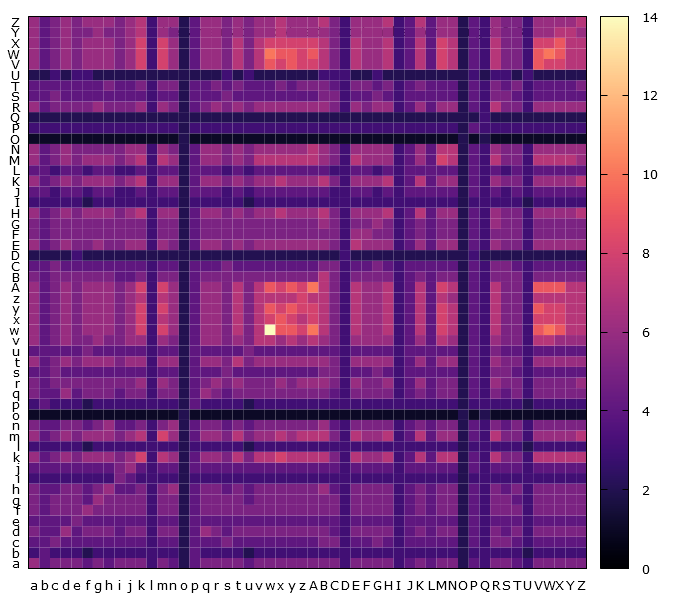

The file beside this chart, header and first rows:
, a, b, c, d, e, f, g, h, i, j, k, l, m, n, o, p, q, r, s, t, u, v, w
a, 6, 4, 5, 5, 5, 4, 5, 4, 5, 5, 5, 3, 5, 4, 2, 4, 5, 5, 5, 5, 4, 5, 5
b, 3, 4, 3, 3, 3, 2, 3, 3, 3, 3, 3, 3, 3, 3, 2, 4, 3, 3, 3, 3, 2, 3, 3
c, 4, 4, 5, 4, 4, 4, 4, 4, 4, 4, 4, 3, 4, 4, 2, 4, 4, 4, 5, 4, 4, 4, 4
d, 5, 4, 4, 6, 4, 5, 5, 5, 4, 5, 5, 3, 5, 5, 2, 4, 6, 5, 4, 5, 5, 5, 5
e, 4, 4, 4, 4, 5, 4, 4, 4, 4, 4, 4, 3, 4, 4, 2, 4, 4, 4, 4, 4, 4, 4, 4
f, 5, 4, 5, 5, 5, 6, 5, 5, 5, 5, 5, 3, 5, 5, 2, 4, 5, 5, 5, 5, 5, 5, 5
g, 5, 4, 5, 5, 5, 4, 6, 5, 5, 5, 5, 3, 5, 5, 2, 4, 5, 5, 5, 5, 4, 5, 5
h, 5, 4, 4, 5, 5, 4, 5, 6, 4, 4, 5, 3, 5, 6, 2, 4, 5, 5, 4, 5, 4, 5, 5
i, 3, 3, 3, 3, 3, 3, 3, 3, 5, 4, 3, 3, 3, 3, 2, 3, 3, 3, 3, 3, 3, 3, 3
j, 4, 4, 4, 4, 4, 4, 4, 4, 5, 6, 4, 3, 4, 4, 2, 4, 4, 4, 4, 4, 4, 4, 4
k, 6, 4, 5, 6, 5, 6, 6, 6, 5, 6, 8, 3, 7, 6, 2, 4, 6, 6, 5, 7, 5, 7, 7
l, 3, 3, 3, 3, 3, 2, 3, 3, 3, 3, 3, 3, 3, 3, 2, 3, 3, 3, 3, 3, 2, 3, 3
m, 6, 4, 5, 6, 5, 6, 6, 6, 5, 6, 7, 3, 8, 6, 2, 4, 6, 6, 5, 7, 5, 6, 6
n, 5, 4, 4, 5, 5, 4, 5, 6, 4, 4, 5, 3, 5, 6, 2, 4, 5, 5, 4, 5, 4, 5, 5
o, 1, 1, 1, 1, 1, 1, 1, 1, 1, 1, 1, 1, 1, 1, 2, 1, 1, 1, 1, 1, 1, 1, 1
p, 3, 4, 3, 3, 3, 2, 3, 3, 3, 3, 3, 3, 3, 3, 2, 4, 3, 3, 3, 3, 2, 3, 3
q, 5, 4, 4, 6, 4, 5, 5, 5, 4, 5, 5, 3, 5, 5, 2, 4, 6, 5, 4, 5, 5, 5, 5
r, 5, 4, 5, 5, 5, 5, 5, 5, 5, 5, 6, 3, 6, 5, 2, 4, 5, 6, 5, 6, 5, 5, 5
s, 4, 4, 5, 4, 4, 4, 4, 4, 4, 4, 4, 3, 4, 4, 2, 4, 4, 4, 5, 4, 4, 4, 4
t, 6, 4, 5, 6, 5, 6, 6, 6, 5, 6, 6, 3, 6, 6, 2, 4, 6, 6, 5, 7, 5, 6, 6
u, 4, 4, 4, 4, 4, 5, 4, 4, 4, 4, 4, 3, 4, 4, 2, 4, 4, 4, 4, 4, 5, 4, 4
v, 6, 4, 5, 6, 5, 5, 6, 5, 5, 6, 6, 3, 6, 5, 2, 4, 6, 6, 5, 6, 5, 7, 7
w, 6, 4, 5, 6, 5, 6, 6, 6, 5, 6, 8, 3, 8, 6, 2, 4, 6, 6, 5, 7, 5, 7, 14
x, 6, 4, 5, 6, 5, 6, 6, 6, 5, 6, 8, 3, 7, 6, 2, 4, 6, 6, 5, 7, 5, 7, 8
y, 6, 4, 5, 6, 5, 6, 6, 6, 5, 6, 8, 3, 8, 6, 2, 4, 6, 6, 5, 7, 5, 7, 9
z, 6, 4, 5, 6, 5, 6, 6, 6, 5, 6, 7, 3, 7, 6, 2, 4, 6, 6, 5, 7, 5, 7, 7
A, 6, 4, 5, 6, 5, 6, 6, 6, 5, 6, 8, 3, 8, 6, 2, 4, 6, 6, 5, 7, 5, 7, 9
B, 5, 4, 5, 5, 5, 5, 5, 5, 4, 4, 5, 3, 5, 5, 2, 4, 5, 5, 5, 5, 5, 5, 5
C, 4, 4, 5, 4, 4, 4, 4, 4, 4, 4, 4, 3, 4, 4, 2, 4, 4, 4, 5, 4, 4, 4, 4
D, 2, 2, 2, 2, 3, 2, 2, 2, 2, 2, 2, 2, 2, 2, 2, 2, 2, 2, 2, 2, 2, 2, 2
E, 6, 4, 5, 6, 5, 5, 6, 5, 5, 6, 6, 3, 6, 5, 2, 4, 6, 6, 5, 6, 5, 6, 6
F, 5, 4, 5, 5, 5, 5, 5, 5, 5, 5, 5, 3, 5, 5, 2, 4, 5, 5, 5, 5, 5, 5, 5
G, 5, 4, 5, 5, 5, 5, 5, 5, 5, 5, 5, 3, 5, 5, 2, 4, 5, 5, 5, 5, 5, 5, 5
H, 6, 4, 5, 6, 5, 6, 6, 6, 5, 6, 7, 3, 6, 6, 2, 4, 6, 6, 5, 6, 5, 6, 6
I, 3, 3, 3, 3, 3, 2, 3, 3, 3, 3, 3, 3, 3, 3, 2, 3, 3, 3, 3, 3, 2, 3, 3
J, 4, 4, 3, 4, 4, 3, 4, 4, 3, 3, 4, 3, 4, 4, 2, 4, 4, 4, 3, 4, 3, 4, 4
K, 6, 4, 5, 6, 5, 6, 6, 6, 5, 6, 7, 3, 6, 6, 2, 4, 6, 6, 5, 6, 5, 6, 6
L, 4, 4, 3, 4, 4, 3, 4, 4, 3, 3, 4, 3, 4, 4, 2, 4, 4, 4, 3, 4, 3, 4, 4
M, 6, 4, 5, 6, 5, 6, 6, 6, 5, 6, 7, 3, 7, 6, 2, 4, 6, 6, 5, 6, 5, 7, 7
N, 6, 4, 5, 6, 5, 5, 5, 5, 5, 6, 6, 3, 6, 5, 2, 4, 6, 6, 5, 6, 5, 6, 6
O, 1, 1, 1, 1, 1, 1, 1, 1, 1, 1, 1, 1, 1, 1, 2, 1, 1, 1, 1, 1, 1, 1, 1
P, 3, 3, 3, 3, 3, 3, 3, 3, 3, 3, 3, 3, 3, 3, 2, 3, 3, 3, 3, 3, 3, 3, 3
Q, 2, 2, 2, 2, 2, 2, 2, 2, 2, 2, 2, 2, 2, 2, 2, 2, 2, 2, 2, 2, 2, 2, 2
R, 6, 4, 5, 5, 5, 5, 6, 5, 5, 5, 6, 3, 6, 5, 2, 4, 5, 6, 5, 6, 5, 6, 6
S, 4, 4, 5, 4, 4, 4, 4, 4, 4, 4, 4, 3, 4, 4, 2, 4, 4, 4, 5, 4, 4, 4, 4
T, 4, 4, 4, 4, 4, 4, 4, 5, 4, 4, 5, 3, 5, 5, 2, 4, 4, 5, 4, 5, 4, 4, 4
U, 2, 2, 3, 2, 3, 3, 2, 2, 2, 2, 2, 2, 2, 2, 2, 2, 2, 2, 3, 2, 3, 2, 2
V, 6, 4, 5, 6, 5, 6, 6, 6, 5, 6, 8, 3, 8, 6, 2, 4, 6, 6, 5, 7, 5, 7, 9
W, 6, 4, 5, 6, 5, 6, 6, 6, 5, 6, 8, 3, 8, 6, 2, 4, 6, 6, 5, 7, 5, 7, 10
X, 6, 4, 5, 6, 5, 6, 6, 6, 5, 6, 8, 3, 8, 6, 2, 4, 6, 6, 5, 7, 5, 7, 8
Y, 6, 4, 5, 6, 5, 5, 6, 5, 5, 6, 7, 3, 6, 5, 2, 4, 6, 6, 5, 6, 5, 6, 6
Z, 6, 4, 5, 6, 5, 6, 6, 6, 5, 6, 7, 3, 6, 6, 2, 4, 6, 6, 5, 6, 5, 6, 6
